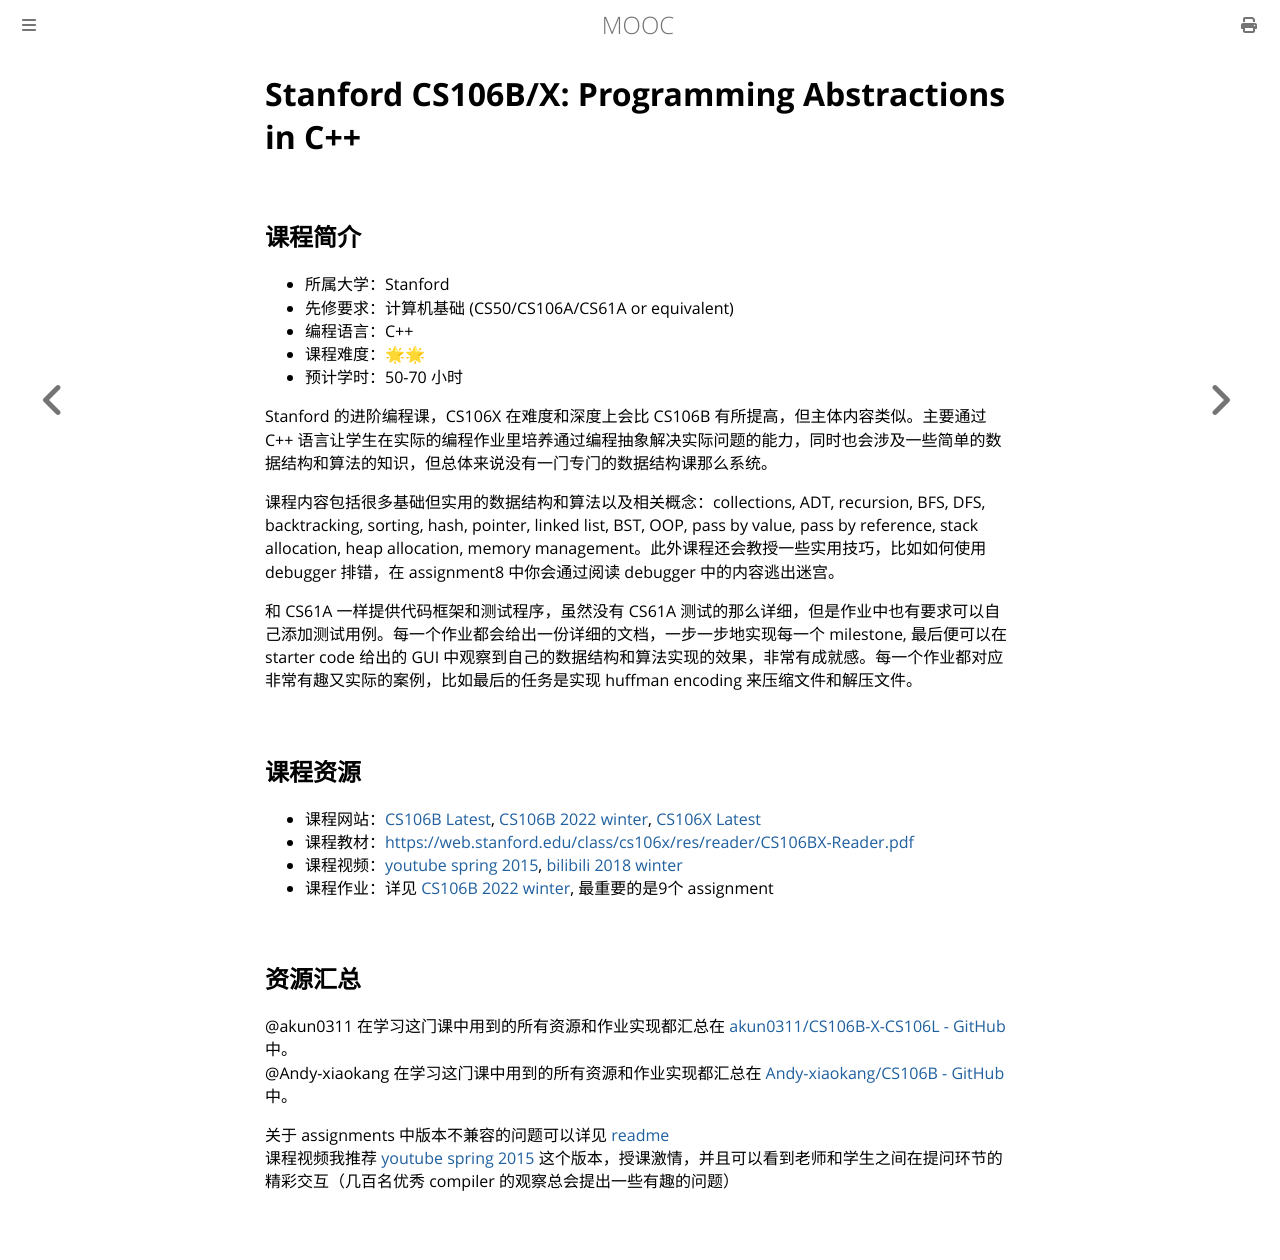

repository: Hanguangwu/MOOC · page: docs/编程入门/cpp/CS106B_CS106X.html · generator: mdbook

# Stanford CS106B/X: Programming Abstractions in C++

## 课程简介

- 所属大学：Stanford
- 先修要求：计算机基础 (CS50/CS106A/CS61A or equivalent)
- 编程语言：C++
- 课程难度：🌟🌟
- 预计学时：50-70 小时

Stanford 的进阶编程课，CS106X 在难度和深度上会比 CS106B 有所提高，但主体内容类似。主要通过 C++ 语言让学生在实际的编程作业里培养通过编程抽象解决实际问题的能力，同时也会涉及一些简单的数据结构和算法的知识，但总体来说没有一门专门的数据结构课那么系统。  

课程内容包括很多基础但实用的数据结构和算法以及相关概念：collections, ADT, recursion, BFS, DFS, backtracking, sorting, hash, pointer, linked list, BST, OOP, pass by value, pass by reference, stack allocation, heap allocation, memory management。此外课程还会教授一些实用技巧，比如如何使用 debugger 排错，在 assignment8 中你会通过阅读 debugger 中的内容逃出迷宫。  

和 CS61A 一样提供代码框架和测试程序，虽然没有 CS61A 测试的那么详细，但是作业中也有要求可以自己添加测试用例。每一个作业都会给出一份详细的文档，一步一步地实现每一个 milestone, 最后便可以在 starter code 给出的 GUI 中观察到自己的数据结构和算法实现的效果，非常有成就感。每一个作业都对应非常有趣又实际的案例，比如最后的任务是实现 huffman encoding 来压缩文件和解压文件。

## 课程资源

- 课程网站：[CS106B Latest](https://web.stanford.edu/class/cs106b/), [CS106B 2022 winter](https://web.stanford.edu/class/archive/cs/cs106b/cs106b.1224/), [CS106X Latest](https://web.stanford.edu/class/cs106x/)
- 课程教材：<https://web.stanford.edu/class/cs106x/res/reader/CS106BX-Reader.pdf>
- 课程视频：[youtube spring 2015](https://www.youtube.com/watch?v=FIroM06V2MA&list=PL-h0BZdG_K4kAmsfvAik-Za826pNbQd0d), [bilibili 2018 winter](https://www.bilibili.com/video/BV1G7411k7jG)
- 课程作业：详见 [CS106B 2022 winter](https://web.stanford.edu/class/archive/cs/cs106b/cs106b.1224/), 最重要的是9个 assignment

## 资源汇总

@akun0311 在学习这门课中用到的所有资源和作业实现都汇总在 [akun0311/CS106B-X-CS106L - GitHub](https://github.com/akun0311/CS106B-X-CS106L-) 中。  
@Andy-xiaokang 在学习这门课中用到的所有资源和作业实现都汇总在 [Andy-xiaokang/CS106B - GitHub](https://github.com/Andy-xiaokang/CS106B) 中。

关于 assignments 中版本不兼容的问题可以详见 [readme](https://github.com/Andy-xiaokang/CS106B/blob/master/README.md#postscript)  
课程视频我推荐 [youtube spring 2015](https://www.youtube.com/watch?v=FIroM06V2MA&list=PL-h0BZdG_K4kAmsfvAik-Za826pNbQd0d) 这个版本，授课激情，并且可以看到老师和学生之间在提问环节的精彩交互（几百名优秀 compiler 的观察总会提出一些有趣的问题）
